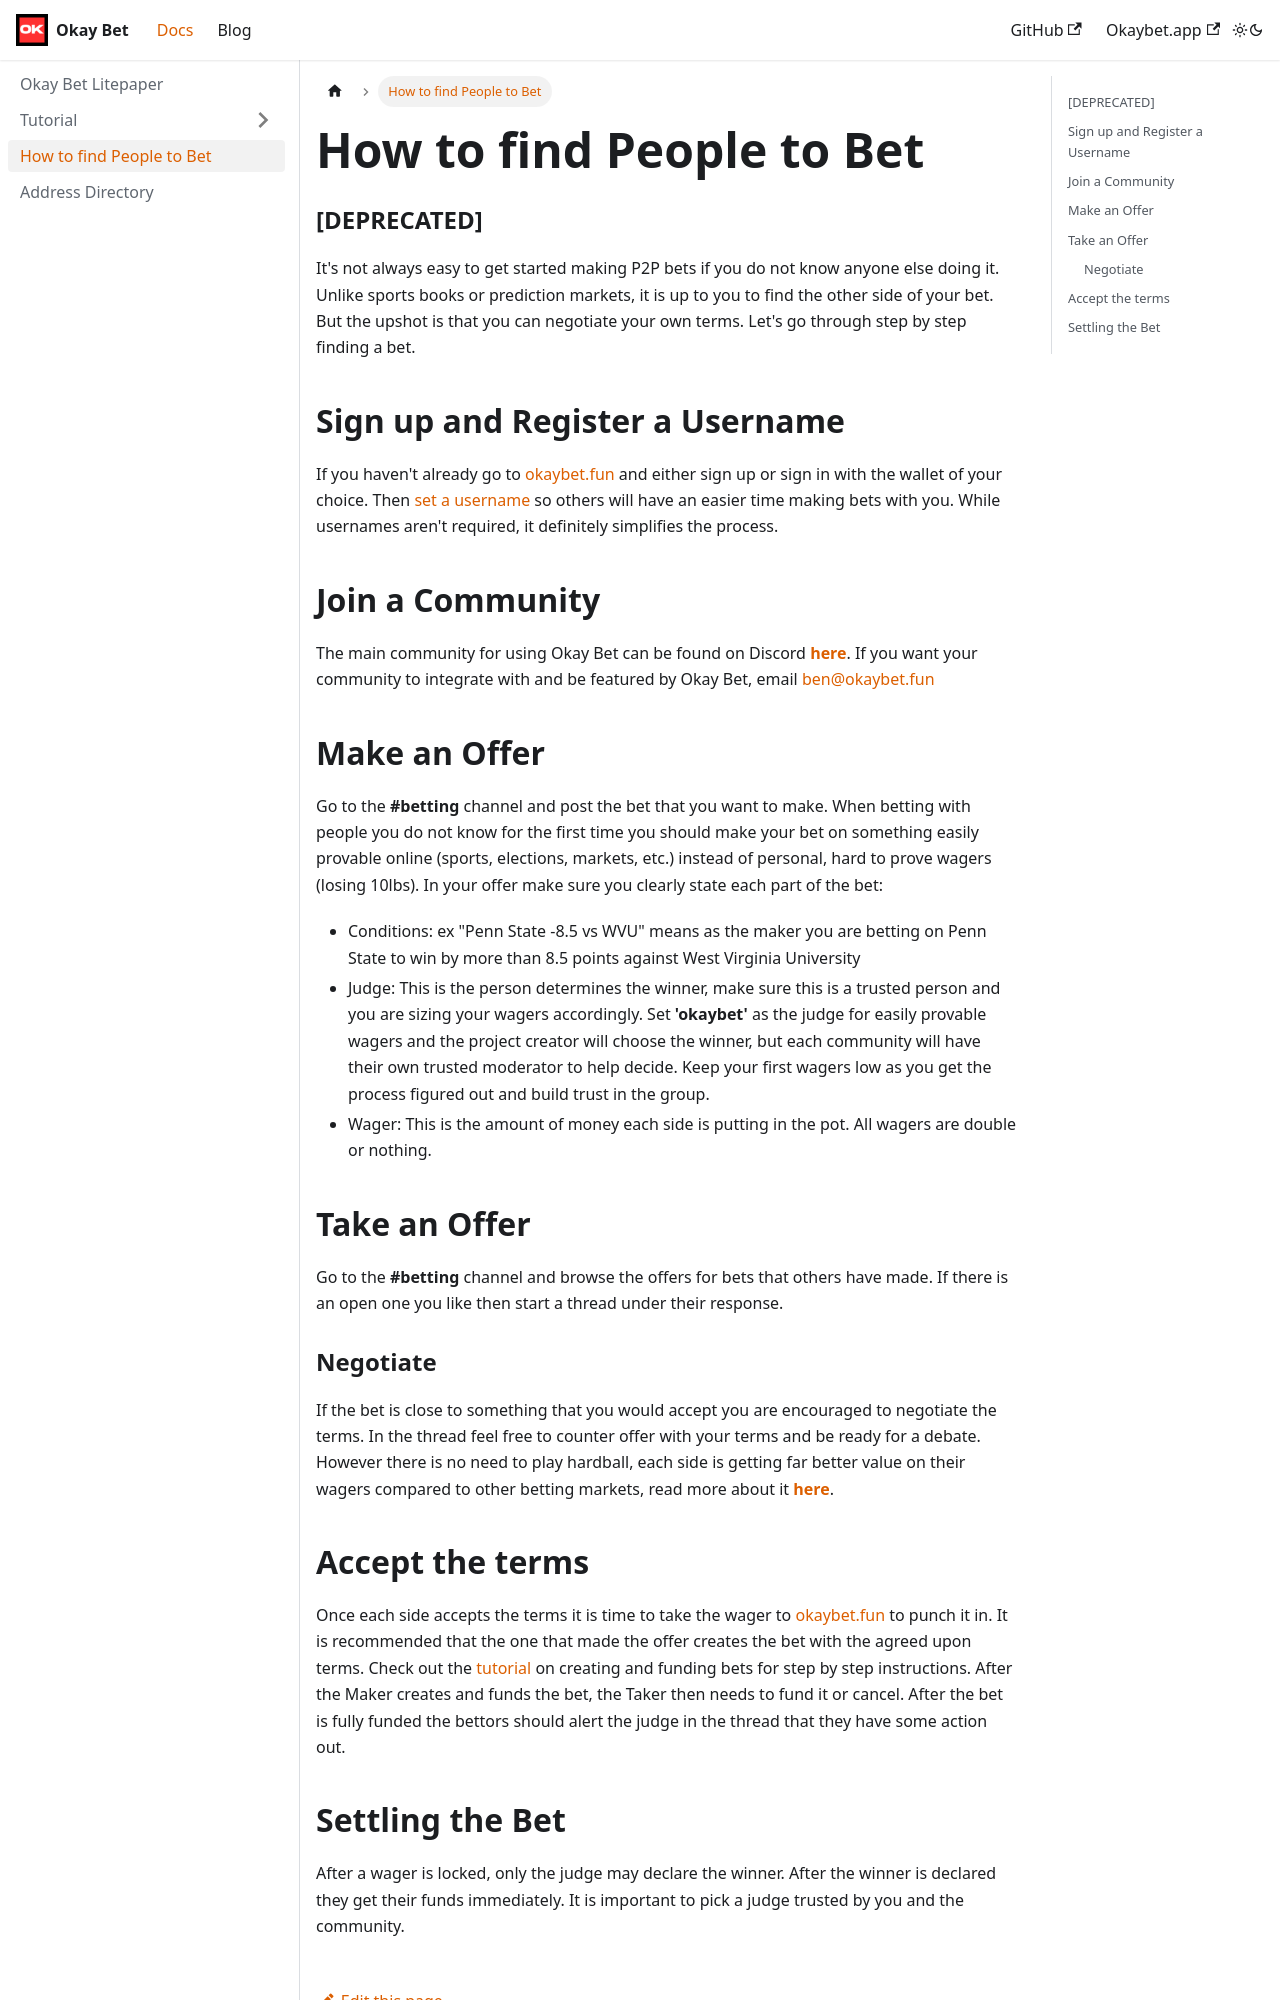

repository: Okay-Bet/docs · page: docs/usage/index.html · generator: docusaurus

---
sidebar_position: 3
---

# How to find People to Bet
### [DEPRECATED]


It's not always easy to get started making P2P bets if you do not know anyone else doing it. Unlike sports books or prediction markets, it is up to you to find the other side of your bet. But the upshot is that you can negotiate your own terms. Let's go through step by step finding a bet.

## Sign up and Register a Username

If you haven't already go to [okaybet.fun](https://www.okaybet.fun/) and either sign up or sign in with the wallet of your choice. Then [set a username](https://docs.okaybet.fun/docs/tutorial-usage/set-a-username) so others will have an easier time making bets with you. While usernames aren't required, it definitely simplifies the process.

## Join a Community

The main community for using Okay Bet can be found on Discord **[here](https://discord.gg/ptXTA5TeVE)**. If you want your community to integrate with and be featured by Okay Bet, email ben@okaybet.fun 

## Make an Offer

Go to the **#betting** channel and post the bet that you want to make. When betting with people you do not know for the first time you should make your bet on something easily provable online (sports, elections, markets, etc.) instead of personal, hard to prove wagers (losing 10lbs). In your offer make sure you clearly state each part of the bet:

- Conditions: ex "Penn State -8.5 vs WVU" means as the maker you are betting on Penn State to win by more than 8.5 points against West Virginia University
- Judge: This is the person determines the winner, make sure this is a trusted person and you are sizing your wagers accordingly. Set **'okaybet'** as the judge for easily provable wagers and the project creator will choose the winner, but each community will have their own trusted moderator to help decide. Keep your first wagers low as you get the process figured out and build trust in the group.
- Wager: This is the amount of money each side is putting in the pot. All wagers are double or nothing.

## Take an Offer

Go to the **#betting** channel and browse the offers for bets that others have made. If there is an open one you like then start a thread under their response.

### Negotiate

If the bet is close to something that you would accept you are encouraged to negotiate the terms. In the thread feel free to counter offer with your terms and be ready for a debate. However there is no need to play hardball, each side is getting far better value on their wagers compared to other betting markets, read more about it **[here](https://docs.okaybet.fun/blog/nate-silver-sports-betting)**.
